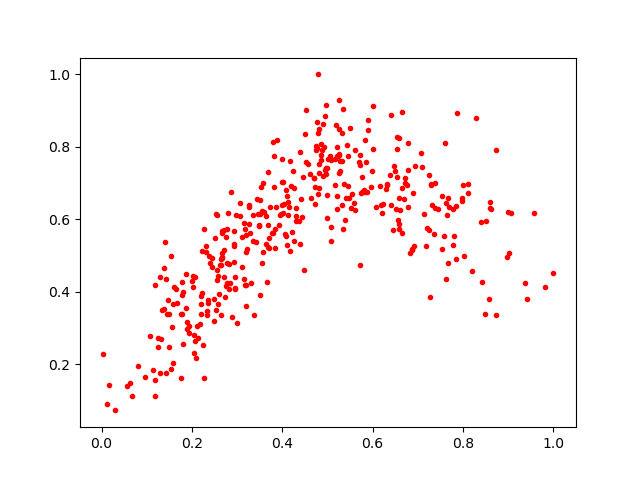

The data file committed next to this chart (first rows):
0.0799149, 0.196265
0.2659, 0.4919
0.632, 0.6988
0.22, 0.3874
0.3815, 0.7748
0.349, 0.5851
0.1531, 0.4975
0.5894, 0.8732
0.4963, 0.7427
0.5711, 0.4741
0.3587, 0.6202
0.188, 0.3562
0.4793, 0.8374
0.2795, 0.6172
0.4056, 0.5586
0.2646, 0.3348
0.257, 0.3668
0.6011, 0.793
0.3715, 0.5472
0.5359, 0.6972
0.4529, 0.9012
0.1792, 0.3986
0.3809, 0.688
0.1173, 0.418
0.2271, 0.1618
0.6078, 0.6333
0.2747, 0.4153
0.4078, 0.5552
0.3187, 0.4186
0.2677, 0.5627
0.7192, 0.5759
0.3526, 0.6899
0.5833, 0.8187
0.06853, 0.111
0.4867, 0.8073
0.6527, 0.7945
0.4521, 0.7572
0.5283, 0.7615
0.5163, 0.6952
0.4726, 0.6889
0.2923, 0.4832
0.3174, 0.5735
0.1673, 0.3695
0.5384, 0.5968
0.368, 0.7294
0.5453, 0.7739
0.2499, 0.3193
0.6566, 0.597
0.6154, 0.6926
0.7779, 0.6274
0.6389, 0.7215
0.2225, 0.5121
0.232, 0.525
0.4927, 0.7986
0.8281, 0.8793
0.4029, 0.6429
0.6573, 0.8239
0.4511, 0.8345
0.718, 0.5267
0.2532, 0.3503
0.4615, 0.7242
... 340 more rows
